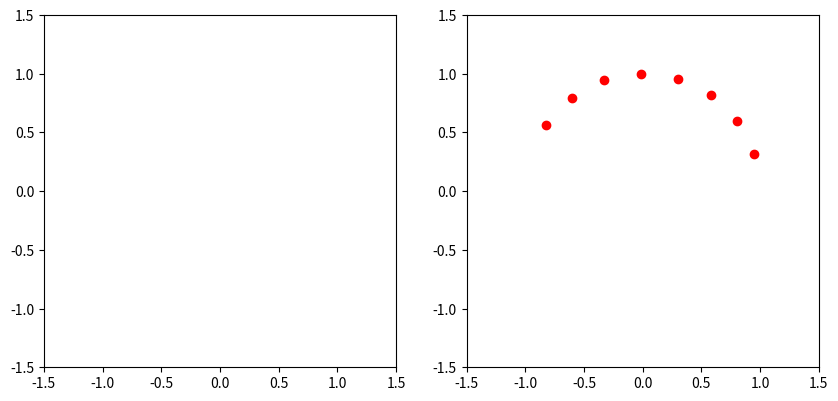

This chart was generated by the following Python code:
# this smells like PI time :)... but, I am going to do this step by step and not jump yet

# !!! ok this was a fun exercise to get points evenly spaced and it at least appears close to spaced out! based on initial step size of a then all subsequents steps are set so that a_diff^2 + b_diff^2 == c_diff^2 such that c_diff^2 is constant across all points
# as you take this to zero, you would get a concept of theta then
# c_diff^2 is the lenght of the line between consecutive points, so it IS NOT the arc but it is an approximation
#   and as c_diff => 0 then it becomes the arc  and you can then sum that to get the circumference
#   I think... I am still playing with this new way of thinking about this and need some more tinkering


from matplotlib.axes import Axes
from matplotlib.figure import Figure
from matplotlib.patches import FancyArrow
import numpy as np
import matplotlib.pyplot as plt
# from matplotlib.animation import FuncAnimation
import math

fig: "Figure"
ax1: "Axes"
ax2: "Axes"
fig, (ax1, ax2) = plt.subplots(1, 2, figsize=(10, 5))
fixed_view = 1.5
ax1.set_xlim(-fixed_view, fixed_view)
ax1.set_ylim(-fixed_view, fixed_view)
ax1.set_aspect("equal")  # that way if window aspect ratio isn't 1:1 it won't skew the axes

fixed_view2 = 1.5
ax2.set_xlim(-fixed_view2, fixed_view2)
ax2.set_ylim(-fixed_view2, fixed_view2)
ax2.set_aspect("equal")  # that way if window aspect ratio isn't 1:1 it won't skew the axes

plt.ion()
plt.show()

scatter_x, scatter_y = [], []

first = True
arr: FancyArrow
a = 1
b = 0
a_diff = None
outer_count_limit = 0 # just in case set count max so you can troubleshoot
while a >= -1 and outer_count_limit < 1000:
    outer_count_limit += 1
    if a_diff == None:
        # first_step:
        a_diff = 0.05 # !!!! ADJUST THIS to get diff set of similarly spaced points
        # !!! as a_diff's initial values => 0 then you get points spaced evenly around the circumference of the circle
    else:
        arr.remove()
        a_proposed_diff = a_diff
        inner_count_limit = 0
        while inner_count_limit < 9000:
            inner_count_limit += 1
            # print(f" loop")
            a_proposed = a - a_proposed_diff
            _a_prop_sq = math.pow(a_proposed, 2)
            if np.round(_a_prop_sq, 6) > 1:
                print(f'  {_a_prop_sq=}')
                # TODO stop outer loop too, do not plot!
                break
            b_proposed = math.sqrt(1 - _a_prop_sq)
            # print(f"  {a_proposed},{b_proposed}")
            a_proposed_diff_sq = math.pow(a_proposed_diff, 2)
            b_proposed_diff_sq = math.pow(b_proposed - b, 2)
            c_proposed_diff_sq = a_proposed_diff_sq + b_proposed_diff_sq
            if (c_proposed_diff_sq > (c_diff_sq + 0.0001)):
                a_proposed_diff = a_proposed_diff - 0.001
            elif (c_proposed_diff_sq < (c_diff_sq - 0.0001)):
                # decrease 1_proposed_difff slightly (small enough I can ignore overcorrections mostly)
                a_proposed_diff = a_proposed_diff + 0.001
            else:
                print("  break")
                break
        print(f"  {a_proposed_diff=}")
        a_diff = a_proposed_diff

        # %%

    a_next = a - a_diff
    _a_next_sq = math.pow(a_next, 2)
    if _a_next_sq > 1:
        print(f"clipped: {_a_next_sq}")
        break
    b_next = math.sqrt(1 - _a_next_sq)
    a_diff_sq = math.pow(a_diff, 2)
    b_diff_sq = math.pow(b_next - b, 2)
    c_diff_sq = a_diff_sq + b_diff_sq

    print(f"  {c_diff_sq=}")
    print(f"{a_next},{b_next}")
    arr = ax1.arrow(0, 0, a_next, b_next, head_width=0.05, head_length=0.1, length_includes_head=True)

    # first up, a vs b over time... draw the circle!
    scatter_x.append(a_next)
    scatter_y.append(b_next)
    ax2.scatter(scatter_x[-1], scatter_y[-1], color='red')

    plt.pause(0.02)
    a = a_next
    b = b_next

print()
# # exit()
#
# a_s = np.arange(-1, 1.01, 0.05)
# for a in a_s:
#     if arr:
#         arr.remove()
#     b = -math.sqrt(
#             1 - \
#             np.clip(math.pow(a, 2), 0, 1) \
#         )
#     print(a, b)
#     arr = ax1.arrow(0, 0, a, b, head_width=0.05, head_length=0.1, length_includes_head=True)
#
#     # first up, a vs b over time... draw the circle!
#     scatter_x.append(a)
#     scatter_y.append(b)
#     ax2.scatter(scatter_x[-1], scatter_y[-1], color='red')
#
#     plt.pause(0.02)
